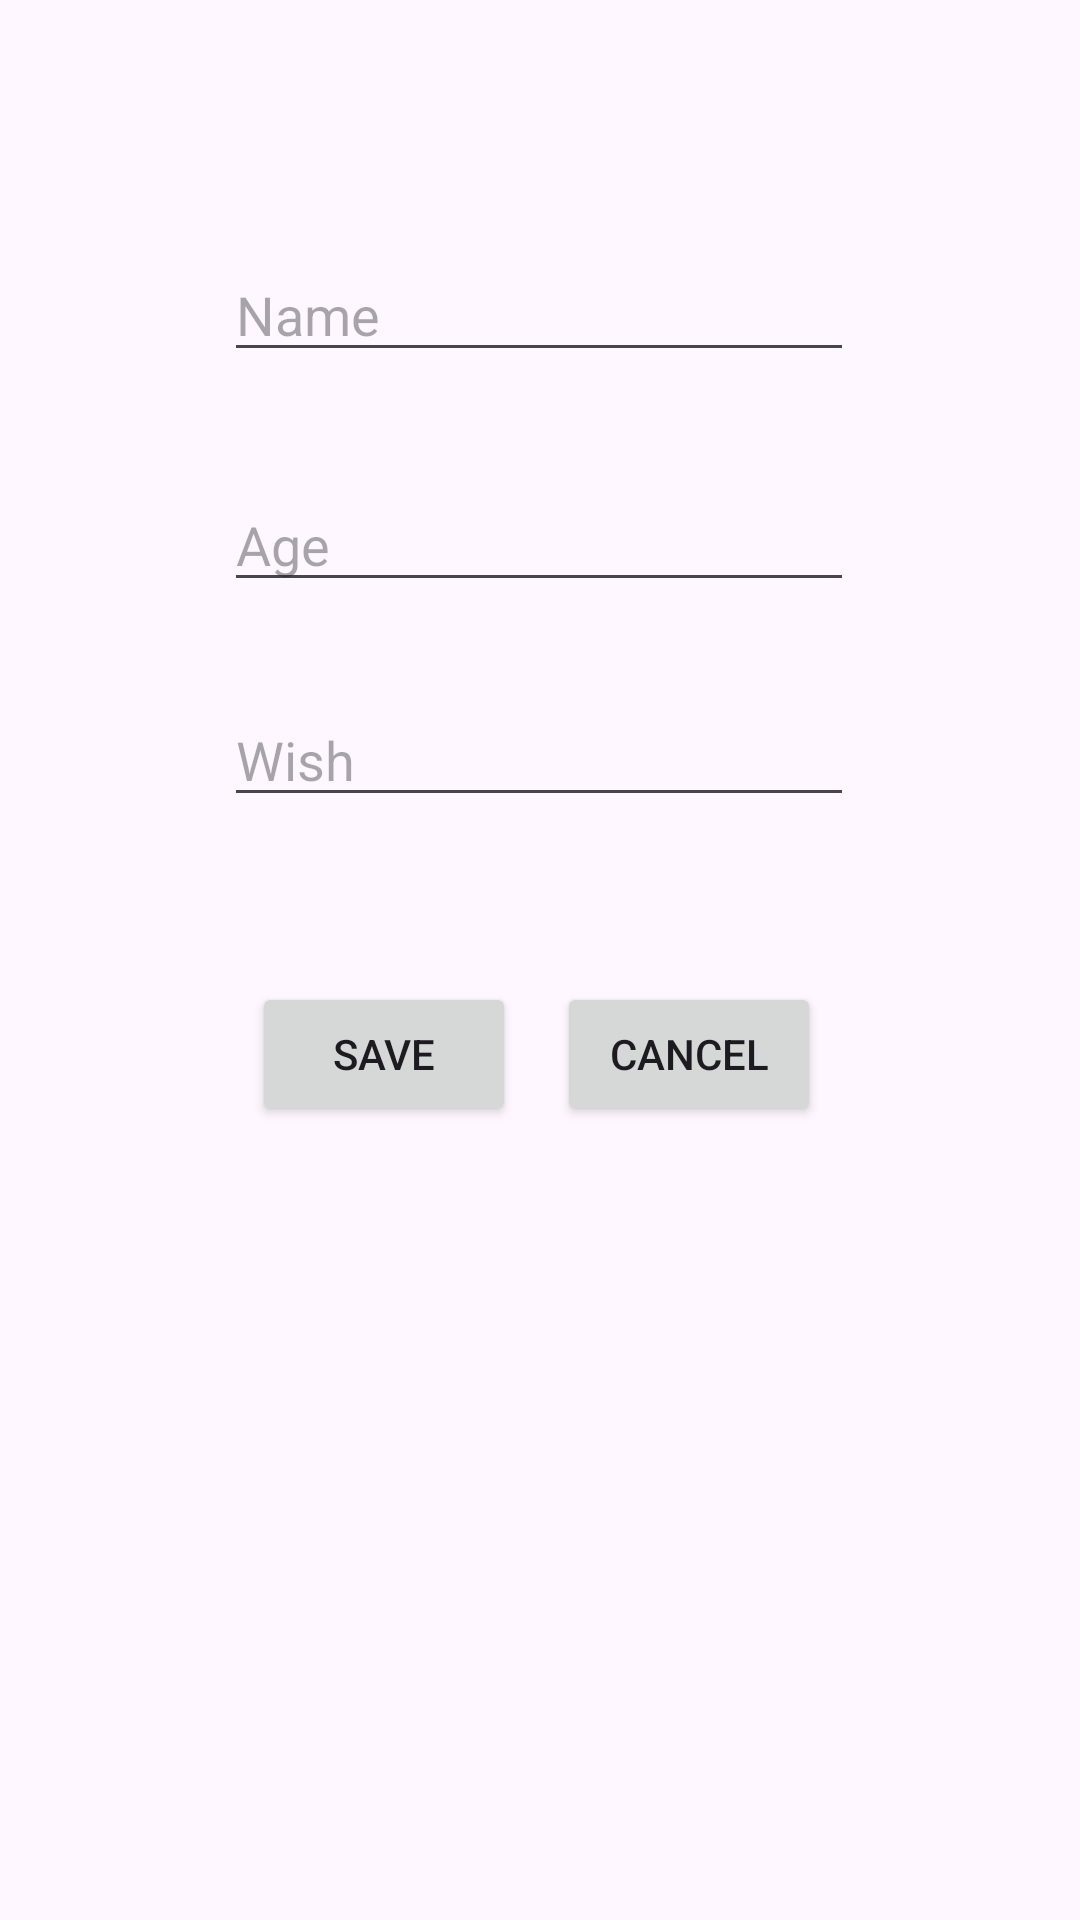

Write the Android layout XML for this screen, with the resource values it uses.
<!-- AndroidManifest.xml: application theme Theme.LabFragments -->
<!-- res/layout/fragment_dialog_birthday.xml -->
<?xml version="1.0" encoding="utf-8"?>
<androidx.constraintlayout.widget.ConstraintLayout xmlns:android="http://schemas.android.com/apk/res/android"
    xmlns:app="http://schemas.android.com/apk/res-auto"
    xmlns:tools="http://schemas.android.com/tools"
    android:layout_width="match_parent"
    android:layout_height="match_parent"
    tools:context=".fragment.DialogBirthdayFragment">

    <EditText
        android:id="@+id/df_name"
        android:layout_width="wrap_content"
        android:layout_height="wrap_content"
        android:ems="10"
        android:hint="@string/fragment_name_hint"
        android:inputType="text"
        app:layout_constraintBottom_toBottomOf="parent"
        app:layout_constraintEnd_toEndOf="parent"
        app:layout_constraintHorizontal_bias="0.497"
        app:layout_constraintStart_toStartOf="parent"
        app:layout_constraintTop_toTopOf="parent"
        app:layout_constraintVertical_bias="0.138" />

    <EditText
        android:id="@+id/df_age"
        android:layout_width="wrap_content"
        android:layout_height="wrap_content"
        android:ems="10"
        android:hint="@string/fragment_age_hint"
        android:inputType="text"
        app:layout_constraintBottom_toBottomOf="parent"
        app:layout_constraintEnd_toEndOf="parent"
        app:layout_constraintHorizontal_bias="0.497"
        app:layout_constraintStart_toStartOf="parent"
        app:layout_constraintTop_toTopOf="parent"
        app:layout_constraintVertical_bias="0.266" />

    <EditText
        android:id="@+id/df_wish"
        android:layout_width="wrap_content"
        android:layout_height="wrap_content"
        android:ems="10"
        android:gravity="start|top"
        android:hint="@string/fragment_wish_hint"
        android:inputType="textMultiLine"
        app:layout_constraintBottom_toBottomOf="parent"
        app:layout_constraintEnd_toEndOf="parent"
        app:layout_constraintHorizontal_bias="0.497"
        app:layout_constraintStart_toStartOf="parent"
        app:layout_constraintTop_toTopOf="parent"
        app:layout_constraintVertical_bias="0.386" />

    <Button
        android:id="@+id/df_btnSave"
        android:layout_width="wrap_content"
        android:layout_height="wrap_content"
        android:text="@string/fragment_button_save"
        app:layout_constraintBottom_toBottomOf="parent"
        app:layout_constraintEnd_toEndOf="parent"
        app:layout_constraintHorizontal_bias="0.309"
        app:layout_constraintStart_toStartOf="parent"
        app:layout_constraintTop_toTopOf="parent"
        app:layout_constraintVertical_bias="0.553" />

    <Button
        android:id="@+id/df_btnCancel"
        android:layout_width="wrap_content"
        android:layout_height="wrap_content"
        android:text="@string/fragment_button_cancel"
        app:layout_constraintBottom_toBottomOf="parent"
        app:layout_constraintEnd_toEndOf="parent"
        app:layout_constraintHorizontal_bias="0.683"
        app:layout_constraintStart_toStartOf="parent"
        app:layout_constraintTop_toTopOf="parent"
        app:layout_constraintVertical_bias="0.553" />
</androidx.constraintlayout.widget.ConstraintLayout>
<!-- resources referenced by this layout -->
<resources>
  <string name="fragment_age_hint">Age</string>
  <string name="fragment_button_cancel">Cancel</string>
  <string name="fragment_button_save">Save</string>
  <string name="fragment_name_hint">Name</string>
  <string name="fragment_wish_hint">Wish</string>
  <style name="Theme.LabFragments" parent="Base.Theme.LabFragments" />
  <style name="Base.Theme.LabFragments" parent="Theme.Material3.DayNight.NoActionBar">
          
          
      </style>
</resources>
